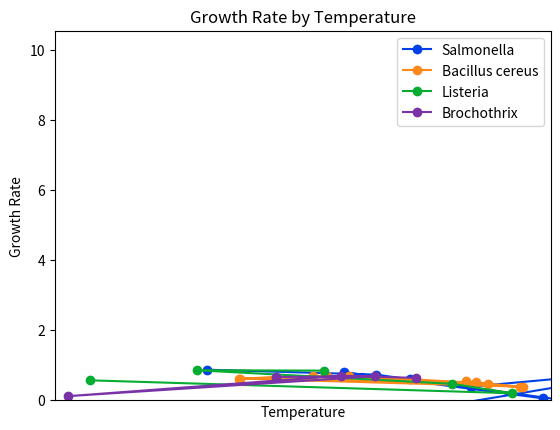

Recreate this plot in Python.
import numpy as np
import matplotlib.pyplot as plt

def dataPlot(data): #Recieves a N x 3 matrix with Temperature, Growth rate and Bacteria type
    #Separate the data into each bacteria type, as this makes both graphs easier to make and ignores entries with incorrect bacteria numbers
    bac1 = data[data[:,2] == 1]
    bac2 = data[data[:,2] == 2]
    bac3 = data[data[:,2] == 3]
    bac4 = data[data[:,2] == 4]

    plt.bar(np.arange(1,5),np.array([np.size(bac1,axis=0),np.size(bac2,axis=0),np.size(bac3,axis=0),np.size(bac4,axis=0)]), width=0.75)
    plt.title("Number of Bacteria")
    plt.xlabel("Type of Bacteria")
    plt.ylabel("Frequency")
    plt.xticks(ticks=[1,2,3,4],labels=["Salmonella","Bacillus cereus","Listeria","Brochothrix"])
    plt.show()

    plt.plot(bac1[:,0],bac1[:,1], color=((0,0.25,0.9)), marker="o")
    plt.plot(bac2[:,0],bac2[:,1], color=((1,0.535,0.1)), marker="o")
    plt.plot(bac3[:,0],bac3[:,1], color=((0.0275,0.675,0.2)), marker="o")
    plt.plot(bac4[:,0],bac4[:,1], color=((0.48,0.2,0.656)), marker="o")
    plt.title("Growth Rate by Temperature")
    plt.xlabel("Temperature")
    plt.ylabel("Growth Rate")
    plt.legend(["Salmonella","Bacillus cereus","Listeria","Brochothrix"])
    plt.xlim(10,60)
    plt.ylim(0)
    plt.show()
    return

dataPlot(np.array([ [39.122, 0.81021, 1],
                    [13.534, 0.5742, 3],
                    [56.137, 0.20517, 3],
                    [50.019, 0.4754, 3],
                    [24.297, 0.86149, 3],
                    [37.183, 0.85134, 3],
                    [59.239, 0.058406, 1],
                    [45.784, 0.62541, 1],
                    [51.948, 0.39315, 1],
                    [71.663, 0.9012, 1],
                    [33.531, -0.89771, 1],
                    [38.036, 0.83976, 5],
                    [83.455, -0.84315, 1],
                    [47.451, -0.57439, 0],
                    [135.194, -88134, -1],
                    [42.34, 0.73713, 1],
                    [25.387, 0.8774, 1],
                    [37.458, 0.7095, 2],
                    [57.187, 0.388, 2],
                    [46.419, 0.64312, 4],
                    [38.838, 0.70335, 4],
                    [11.293, 0.12138, 4],
                    [42.315, 0.69079, 4],
                    [32.327, 0.67083, 4],
                    [36.06, 0.70488, 2],
                    [28.616, 0.62475, 2],
                    [56.857, 0.39398, 2],
                    [51.477, 0.54097, 2],
                    [52.454, 0.51267, 2],
                    [28.627, 0.62481, 2],
                    [39.659, 0.70214, 2],
                    [53.628, 0.48291, 2]]))